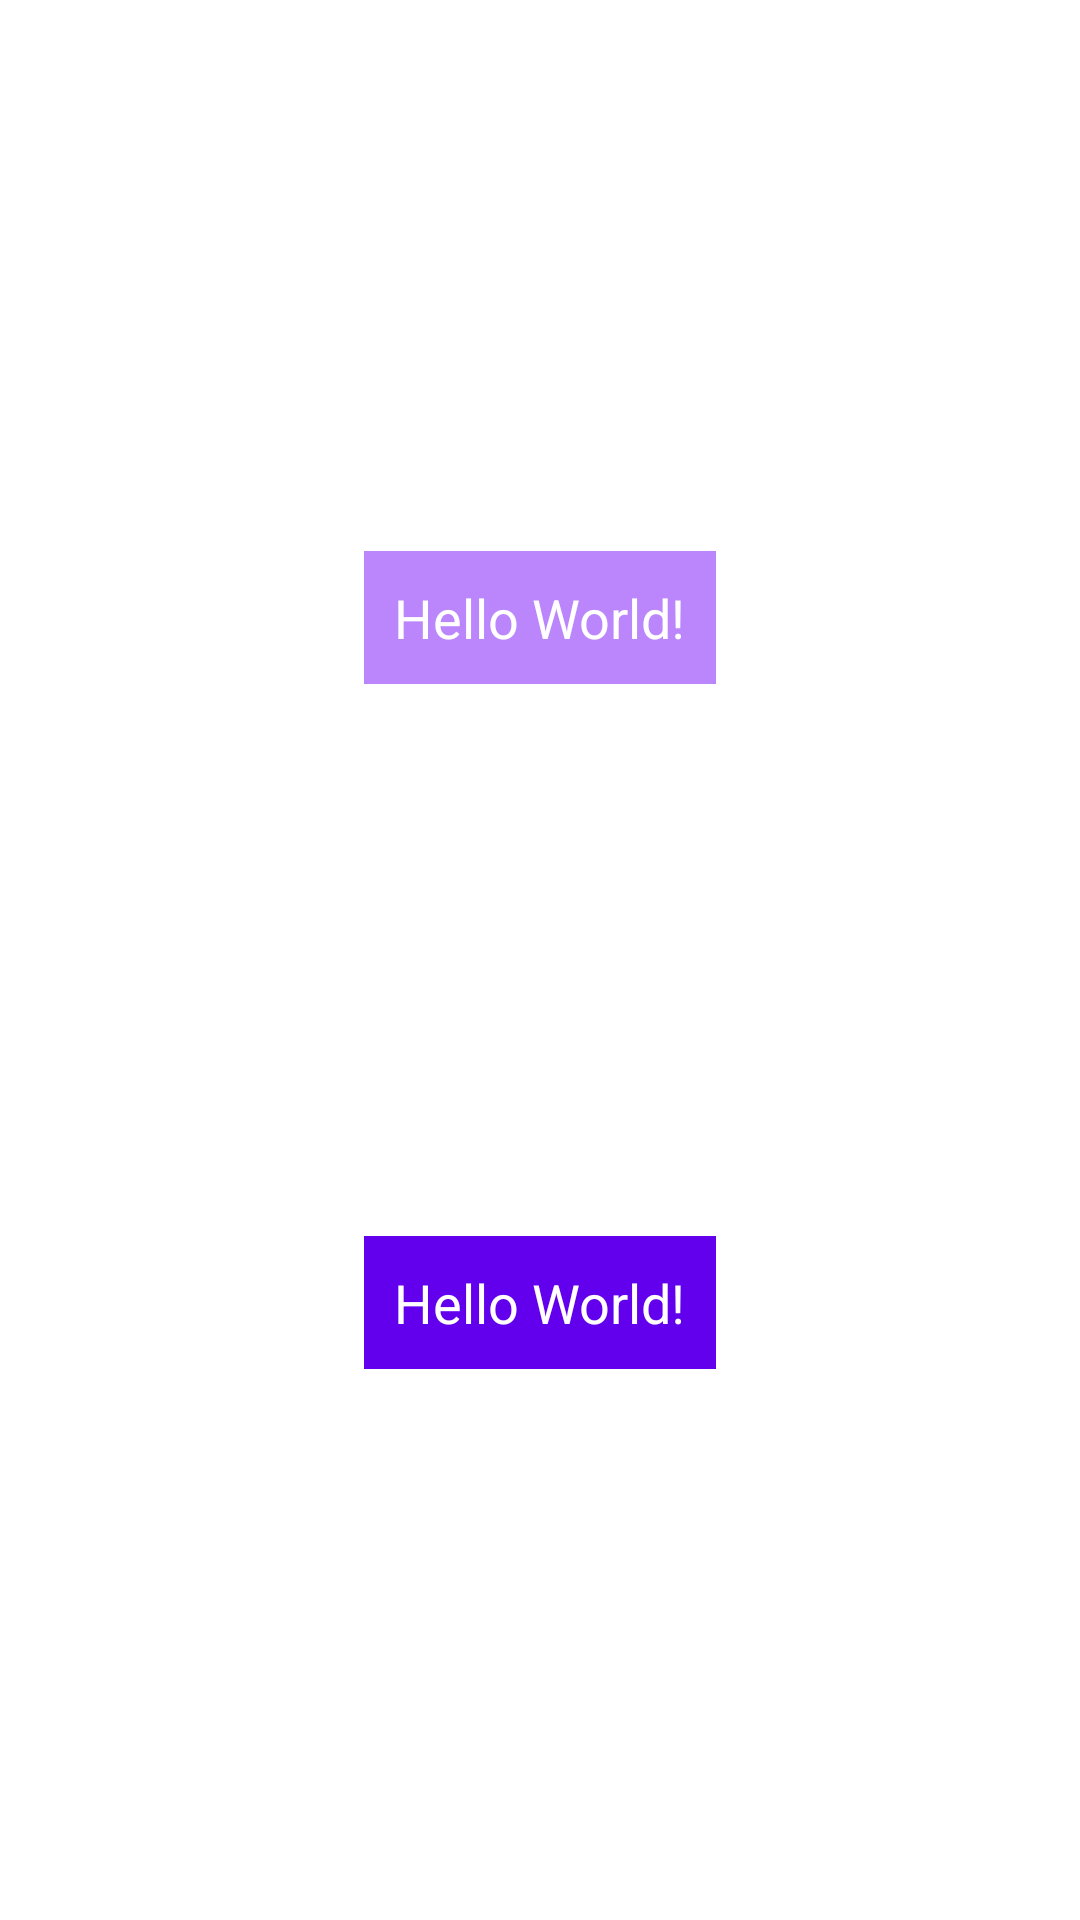

This screen was rendered from an Android layout file. Write that file and the resources it references.
<!-- AndroidManifest.xml: application theme Theme.MySelectableListDialog -->
<!-- res/layout/activity_main.xml -->
<?xml version="1.0" encoding="utf-8"?>
<layout
    xmlns:android="http://schemas.android.com/apk/res/android"
    xmlns:app="http://schemas.android.com/apk/res-auto"
    xmlns:tools="http://schemas.android.com/tools">

    <androidx.constraintlayout.widget.ConstraintLayout
        android:layout_width="match_parent"
        android:layout_height="match_parent"
        tools:context=".MainActivity">

        <TextView
            android:id="@+id/tvList1Text"
            android:layout_width="wrap_content"
            android:layout_height="wrap_content"
            android:text="Hello World!"
            android:padding="10dp"
            android:textColor="@color/white"
            android:background="@color/purple_200"
            android:textAppearance="@style/TextAppearance.AppCompat.Medium"
            app:layout_constraintBottom_toTopOf="@+id/tvList2Text"
            app:layout_constraintEnd_toEndOf="parent"
            app:layout_constraintHorizontal_bias="0.5"
            app:layout_constraintStart_toStartOf="parent"
            app:layout_constraintTop_toTopOf="parent" />

        <TextView
            android:id="@+id/tvList2Text"
            android:layout_width="wrap_content"
            android:layout_height="wrap_content"
            android:text="Hello World!"
            android:padding="10dp"
            android:textColor="@color/white"
            android:background="@color/purple_500"
            android:textAppearance="@style/TextAppearance.AppCompat.Medium"
            app:layout_constraintBottom_toBottomOf="parent"
            app:layout_constraintEnd_toEndOf="parent"
            app:layout_constraintHorizontal_bias="0.5"
            app:layout_constraintStart_toStartOf="parent"
            app:layout_constraintTop_toBottomOf="@+id/tvList1Text" />

    </androidx.constraintlayout.widget.ConstraintLayout>

</layout>
<!-- resources referenced by this layout -->
<resources>
  <style name="Theme.MySelectableListDialog" parent="Theme.MaterialComponents.Light">
          
          <item name="colorPrimary">@color/purple_500</item>
          <item name="colorPrimaryVariant">@color/purple_700</item>
          <item name="colorOnPrimary">@color/white</item>
          
          <item name="colorSecondary">@color/teal_200</item>
          <item name="colorSecondaryVariant">@color/teal_700</item>
          <item name="colorOnSecondary">@color/black</item>
          
          <item name="android:statusBarColor">?attr/colorPrimaryVariant</item>
          
      </style>
  <!-- not gathered from this repository: default colours our renderer supplied (Android Studio template values) -->
  <color name="purple_200">#FFBB86FC</color>
  <color name="purple_500">#FF6200EE</color>
  <color name="purple_700">#FF3700B3</color>
  <color name="teal_200">#FF03DAC5</color>
  <color name="teal_700">#FF018786</color>
  <color name="black">#FF000000</color>
  <color name="white">#FFFFFFFF</color>
</resources>
